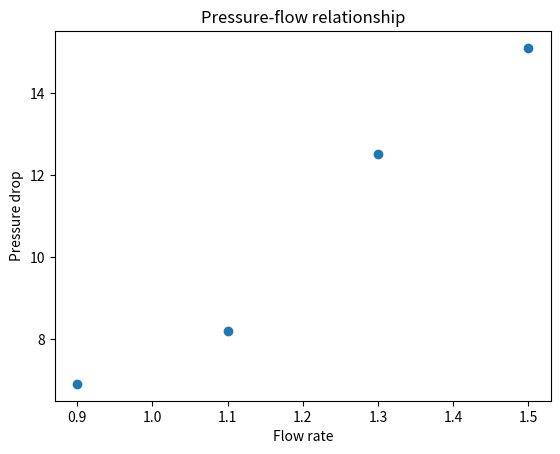

Here is the Python script that generated this plot:
import numpy as np
import pandas as pd
import matplotlib.pyplot as plt

def compute_mean_and_std(values):
    values = np.asarray(values)
    return values.mean(), values.std()

measurements = [1.2, 1.5, 1.4, 1.8, 1.7]
mean_value, std_value = compute_mean_and_std(measurements)

print("Mean:", mean_value)
print("Standard deviation:", std_value)

data = pd.DataFrame({
    "case_id": ["case_01", "case_02", "case_03", "case_04"],
    "pressure_drop": [8.2, 12.5, 6.9, 15.1],
    "flow_rate": [1.1, 1.3, 0.9, 1.5],
})

data

data["resistance_index"] = data["pressure_drop"] / data["flow_rate"]
data

plt.figure()
plt.scatter(data["flow_rate"], data["pressure_drop"])
plt.xlabel("Flow rate")
plt.ylabel("Pressure drop")
plt.title("Pressure-flow relationship")
plt.show()
